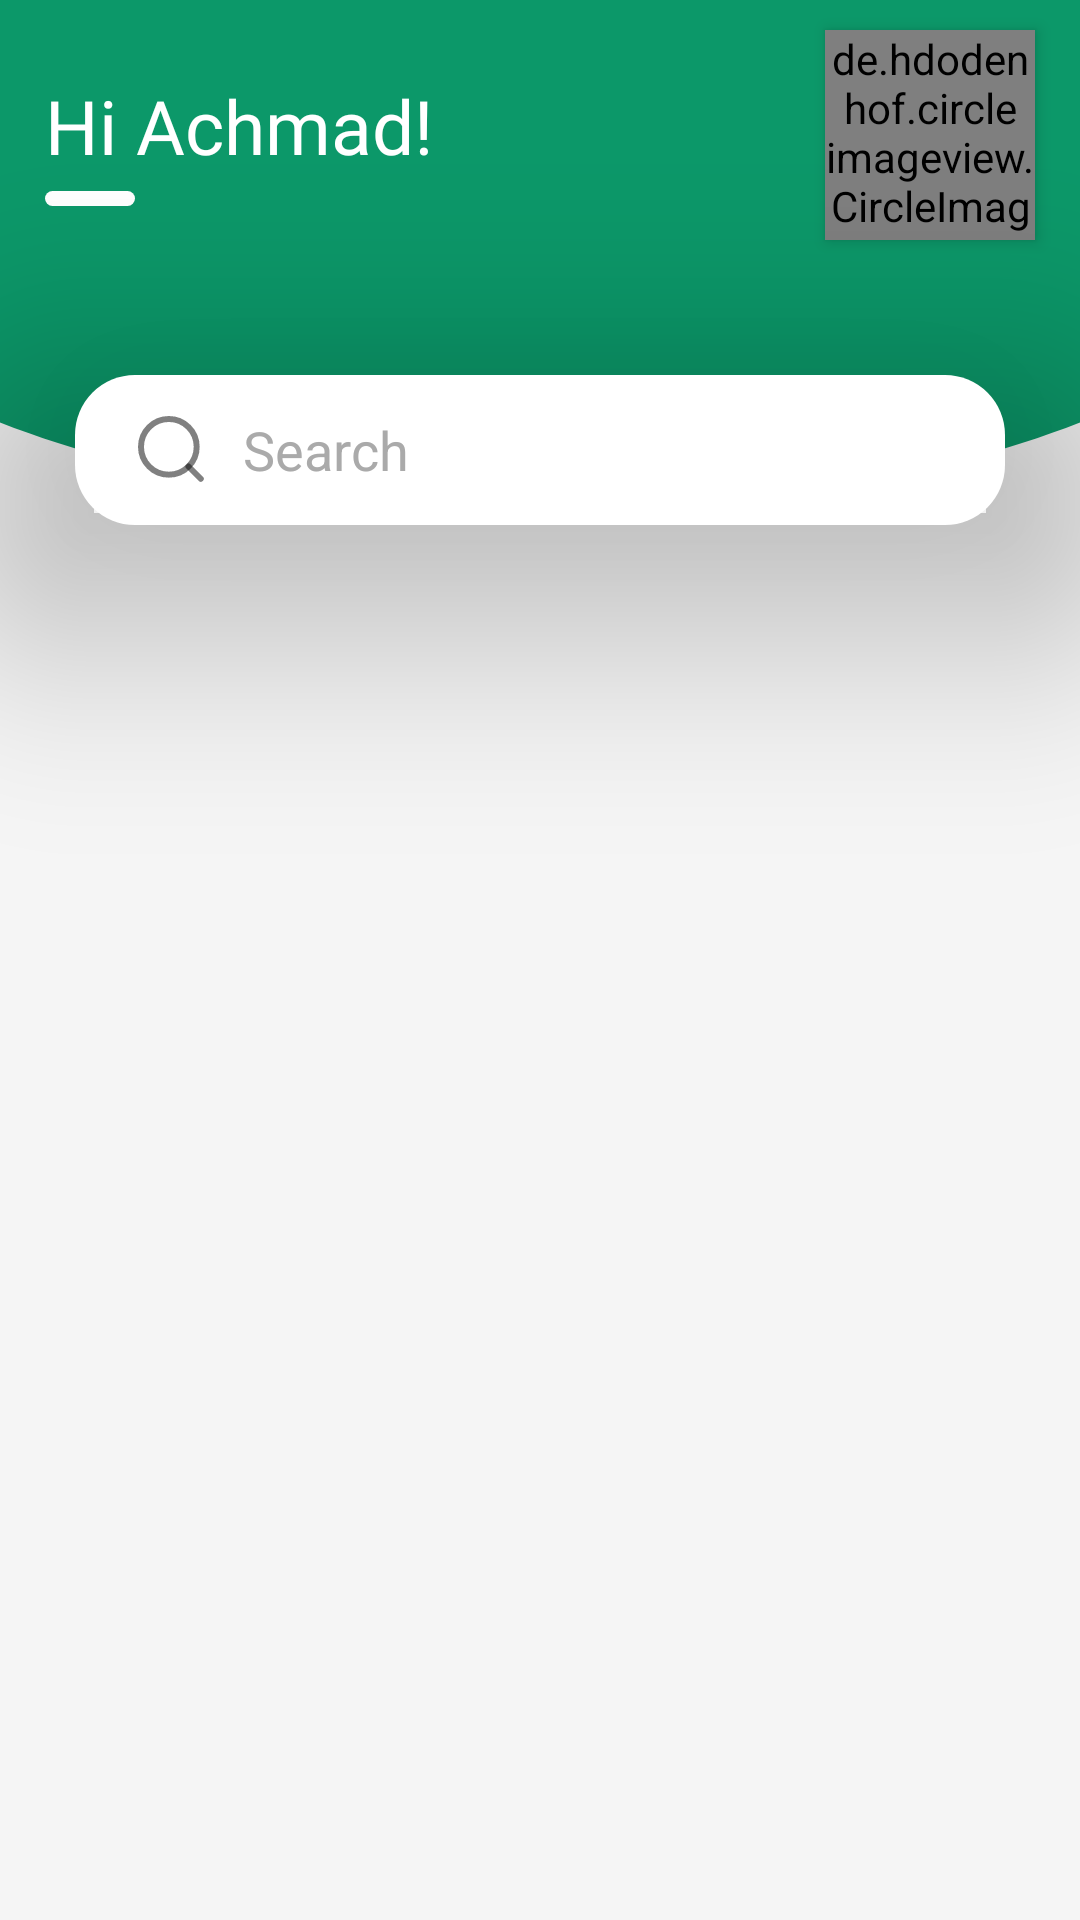

Write the Android layout XML for this screen, with the resource values it uses.
<!-- AndroidManifest.xml: application theme Theme.PlantAppUI.NoActionBar -->
<!-- res/layout/fragment_home.xml -->
<?xml version="1.0" encoding="utf-8"?>
<FrameLayout xmlns:android="http://schemas.android.com/apk/res/android"
    xmlns:app="http://schemas.android.com/apk/res-auto"
    xmlns:tools="http://schemas.android.com/tools"
    android:layout_width="match_parent"
    android:layout_height="match_parent"
    android:background="@color/white_smoke"
    tools:context=".menu.home.HomeFragment">

    <RelativeLayout
        android:layout_width="match_parent"
        android:layout_height="match_parent">

        <RelativeLayout
            android:layout_width="match_parent"
            android:layout_height="170dp"
            android:background="@drawable/half_rounded" />

        <TextView
            android:id="@+id/your_name"
            android:layout_width="wrap_content"
            android:layout_height="wrap_content"
            android:layout_marginStart="15dp"
            android:layout_marginTop="25dp"
            android:fontFamily="@font/nunito_bold"
            android:text="Hi Achmad!"
            android:textColor="@color/white"
            android:textSize="25sp" />

        <View
            android:layout_marginTop="5dp"
            android:layout_below="@id/your_name"
            android:layout_marginStart="15dp"
            android:layout_width="30dp"
            android:layout_height="5dp"
            android:background="@drawable/bg_search"/>

        <de.hdodenhof.circleimageview.CircleImageView
            android:id="@+id/imageView"
            android:layout_width="70dp"
            android:layout_height="70dp"
            android:layout_alignParentEnd="true"
            android:layout_marginTop="10dp"
            android:layout_marginEnd="15dp"
            android:elevation="3dp"
            android:src="@drawable/ic_avatar"
            app:civ_border_color="@android:color/white"
            app:civ_border_width="3dp" />

        <LinearLayout
            android:id="@+id/search"
            android:layout_width="match_parent"
            android:layout_height="50dp"
            android:layout_marginStart="25dp"
            android:layout_marginTop="125dp"
            android:layout_marginEnd="25dp"
            android:layout_marginBottom="20dp"
            android:background="@drawable/bg_search"
            android:elevation="50dp"
            android:gravity="center_vertical">

            <SearchView
                android:id="@+id/search_recipe"
                android:layout_width="match_parent"
                android:layout_height="wrap_content"
                android:iconifiedByDefault="false"
                android:queryBackground="@android:color/transparent"
                android:queryHint="Search"
                android:searchIcon="@drawable/ic_search"
                android:theme="@style/SearchView"
                app:queryBackground="@android:color/transparent" />

        </LinearLayout>

        <androidx.recyclerview.widget.RecyclerView
            android:id="@+id/recyclerView"
            android:layout_below="@id/search"
            android:layout_width="match_parent"
            android:layout_height="match_parent" />
    </RelativeLayout>
</FrameLayout>
<!-- resources referenced by this layout -->
<resources>
  <color name="white">#FFFFFFFF</color>
  <color name="white_smoke">#F5F5F5</color>
  <!-- drawable bg_search (drawable) -->
  <?xml version="1.0" encoding="utf-8"?>
  <shape
      xmlns:android="http://schemas.android.com/apk/res/android">
      <corners android:radius="20dp" />
      <solid android:color="#ffff" />
  </shape>
  <!-- drawable half_rounded (drawable) -->
  <vector xmlns:android="http://schemas.android.com/apk/res/android"
      xmlns:tools="http://schemas.android.com/tools"
      android:width="411dp"
      android:height="176dp"
      android:viewportWidth="411"
      android:viewportHeight="176"
      tools:ignore="VectorRaster">
  
      <path
          android:fillColor="#0c9869"
          android:fillType="evenOdd"
          android:pathData="M0,0L411,0L411,145.82L411,145.82C297.581,186.06 113.419,186.06 0,145.82L0,0Z" />
  </vector>
  <!-- drawable ic_avatar: vector/xml drawable (drawable, 18723 chars, omitted) -->
  <!-- drawable ic_search (drawable) -->
  <vector xmlns:android="http://schemas.android.com/apk/res/android"
      android:width="22.414dp"
      android:height="22.414dp"
      android:viewportWidth="22.414"
      android:viewportHeight="22.414">
    <path
        android:pathData="M19.631,10.315A9.315,9.315 0,1 1,10.315 1,9.315 9.315,0 0,1 19.631,10.315Z"
        android:strokeAlpha="0.5"
        android:strokeLineJoin="round"
        android:strokeWidth="2"
        android:fillColor="#00000000"
        android:strokeColor="#0c9869"
        android:fillAlpha="0.5"
        android:strokeLineCap="round"/>
    <path
        android:pathData="M21,21l-4.106,-4.106"
        android:strokeAlpha="0.5"
        android:strokeLineJoin="round"
        android:strokeWidth="2"
        android:fillColor="#00000000"
        android:strokeColor="#0c9869"
        android:fillAlpha="0.5"
        android:strokeLineCap="round"/>
  </vector>
  <style name="SearchView" parent="">
          <item name="android:editTextColor">@color/black_soft</item>
          <item name="android:textColorHint">@android:color/darker_gray</item>
          <item name="android:textSize">18sp</item>
          <item name="tint">@android:color/black</item>
      </style>
  <style name="Theme.PlantAppUI.NoActionBar">
          <item name="windowActionBar">false</item>
          <item name="windowNoTitle">true</item>
      </style>
  <color name="black_soft">#740C0C0C</color>
</resources>
